pico-8 play session: mixed d-pad (fixed 12-tick cycle)

[t = 8 s] mixed d-pad (1.2s cycle ×~6): → ← ↑ ↓ + 🅾/❎ taps, ~8s
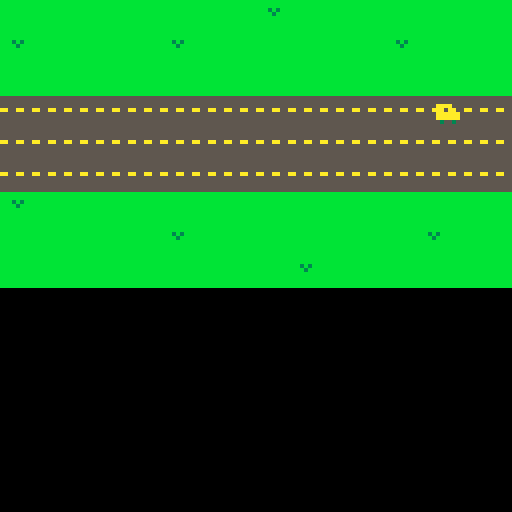

pico-8 cartridge
version 16
__lua__
car={x=64, y=30}
bullets = {}

function fire()
  if (btnp(4)) then
    local b = {
      x = car.x,
      y = car.y,
      dx = 3
    }
    add(bullets, b)
    sfx(3)    
  end
end

function move_bullets()
  for b in all(bullets) do
    b.x += b.dx
    if (b.x > 127) then
      del(bullets, b)
    end
  end
end

function move_car()
  if (btn(0)) then 
    car.x=car.x-1
    if (car.x < 0) then
      car.x=0
    end   
  end
  if (btn(1)) then 
  	car.x=car.x+1
  	if (car.x > 127) then
  	  car.x = 0
  	end 
  end
  if (btn(2)) then   	
  	car.y=car.y-1 
  	if (car.y < 22) then
  	  car.y = 22
  	  sfx(0)
  	end
  end
  if (btn(3)) then 
    car.y=car.y+1
    if (car.y > 40) then
      car.y = 40
      sfx(0)
    end 
  end
end

function _update()
  fire()
  move_car()
  move_bullets()
end

function _draw()
  cls()
  map()
  spr(1,car.x,car.y)
  for b in all(bullets) do
    spr(5, b.x, b.y)
  end
end
__gfx__
000000000000000055555555bbbbbbbbbbbbbbbb0000000000000000000000000000000000000000000000000000000000000000000000000000000000000000
000000000000000055555555bbbbbbbbbbbbbbbb0000000000000000000000000000000000000000000000000000000000000000000000000000000000000000
007007000aaaa00055555555bbbbbbbbbbb3b3bb0000000000000000000000000000000000000000000000000000000000000000000000000000000000000000
000770000aa0a000aa55aa55bbbbbbbbbbbb3bbb0000006600000000000000000000000000000000000000000000000000000000000000000000000000000000
000770000aaaaaa055555555bbbbbbbbbbbbbbbb0000000000000000000000000000000000000000000000000000000000000000000000000000000000000000
007007000aaaaaa055555555bbbbbbbbbbbbbbbb0000000000000000000000000000000000000000000000000000000000000000000000000000000000000000
000000000030030055555555bbbbbbbbbbbbbbbb0000000000000000000000000000000000000000000000000000000000000000000000000000000000000000
000000000000000055555555bbbbbbbbbbbbbbbb0000000000000000000000000000000000000000000000000000000000000000000000000000000000000000
__map__
0303030303030303040303030303030300000000000000000000000000000000000000000000000000000000000000000000000000000000000000000000000000000000000000000000000000000000000000000000000000000000000000000000000000000000000000000000000000000000000000000000000000000000
0403030303040303030303030403030300000000000000000000000000000000000000000000000000000000000000000000000000000000000000000000000000000000000000000000000000000000000000000000000000000000000000000000000000000000000000000000000000000000000000000000000000000000
0303030303030303030303030303030300000000000000000000000000000000000000000000000000000000000000000000000000000000000000000000000000000000000000000000000000000000000000000000000000000000000000000000000000000000000000000000000000000000000000000000000000000000
0202020202020202020202020202020200000000000000000000000000000000000000000000000000000000000000000000000000000000000000000000000000000000000000000000000000000000000000000000000000000000000000000000000000000000000000000000000000000000000000000000000000000000
0202020202020202020202020202020200000000000000000000000000000000000000000000000000000000000000000000000000000000000000000000000000000000000000000000000000000000000000000000000000000000000000000000000000000000000000000000000000000000000000000000000000000000
0202020202020202020202020202020200000000000000000000000000000000000000000000000000000000000000000000000000000000000000000000000000000000000000000000000000000000000000000000000000000000000000000000000000000000000000000000000000000000000000000000000000000000
0403030303030303030303030303030300000000000000000000000000000000000000000000000000000000000000000000000000000000000000000000000000000000000000000000000000000000000000000000000000000000000000000000000000000000000000000000000000000000000000000000000000000000
0303030303040303030303030304030300000000000000000000000000000000000000000000000000000000000000000000000000000000000000000000000000000000000000000000000000000000000000000000000000000000000000000000000000000000000000000000000000000000000000000000000000000000
0303030303030303030403030303030300000000000000000000000000000000000000000000000000000000000000000000000000000000000000000000000000000000000000000000000000000000000000000000000000000000000000000000000000000000000000000000000000000000000000000000000000000000
